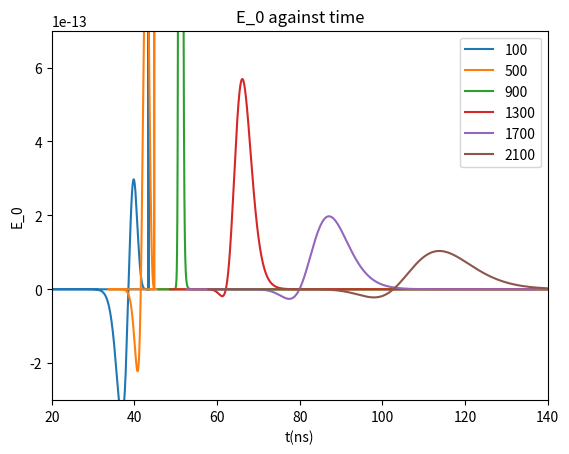
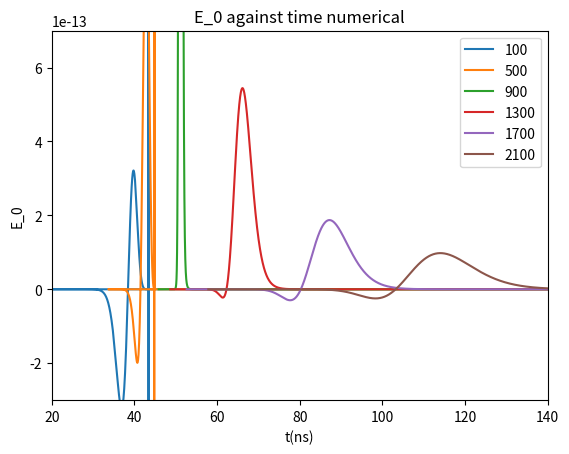

Generate these figures, in order, with matplotlib:
# -*- coding: utf-8 -*-
"""
Created on Tue Dec  8 13:47:16 2020

[redacted]
"""


import  math   as math  
import cmath  as  cmath
import numpy as np
import matplotlib.pyplot as plt
from scipy.optimize import curve_fit


#s = 200
#d = 100
z = np.linspace(100000,1,10000)
#y = np.linspace(-100000,100000, 10000)
#x = np.linspace(-100000,100000, 10000)



hoek = range(80,90,2)
afstanden = range(100, 2200, 400)
lines0 = []
lines1 = []
lines2 = []
lines3 = []
lines4 = []


plt.figure(dpi=100)#Gepasseerde massa
for s in afstanden:
    
    #theta = t * (np.pi/180)
    theta = 80 * (np.pi/180)
    
    h = 1 # m --> hoogte pannenkoek
    
    d = s/(np.cos(theta))
    #s = d * np.cos(theta)
    
    x = d#np.linspace(-d,d,10000)
    yy = d**2 - x**2
    y = np.sqrt(yy)
    xx = d**2 - y**2
    
#    x = 300
#    y = 400
#    d = np.sqrt(x**2 + y**2)
#    s = d*np.cos(theta)
    
    l = (z - d*np.sin(theta))/(np.cos(theta))
    ctpi = -l
    C = 1.168 * 10**(-4) #m
    R = 6300 * 10**3 #m
    rho_0 = 1168
    a = -R + (l**2 + R**2 + 2*R*l* np.cos(theta))**0.5 
    rho = rho_0 * np.exp(-C*a) #meter
    k = 0.226*rho_0*10**(-6)
    n = 1 + (0.226*rho_0*10**(-6))/(l*C*np.cos(theta)) - (0.226*rho_0*10**(-6)*np.exp(-C*l*np.cos(theta)))/(l*C*np.cos(theta))# 10**(-6) is voor de van meter naar centimeter --> n is dimensie loos

    #s = d * np.cos(theta)

    cti = n * ((-ctpi)**2 + s**2)**0.5 + ctpi
    an = (k/((-ctpi)**2 * C * np.cos(theta))) * (1 - np.exp(C * ctpi * np.cos(theta))) + k/ctpi * np.exp(C * ctpi * np.cos(theta))
    acti_1 = an * ((-ctpi)**2 + s**2)**0.5
    acti_2 = n * (ctpi / (((-ctpi)**2 + s**2)**0.5))
    acti_3 = 1
    acti = acti_1 + acti_2 + acti_3
    D = acti
    
    X = (1168/(C * np.cos(theta))) * np.exp(-C * l * np.cos(theta)) * 10**(-4) # macht voor per centimeter


    #Bepaling shower maximum L
    X_max = 700 #* 10**4
    L_max = (np.log(rho_0 / (C * X_max * np.cos(theta))))/(C * np.cos(theta))
    Z_max = L_max * np.cos(theta) + d*np.sin(theta)
    n_L = 1 + (0.226*rho_0*10**(-6))/(L_max*C*np.cos(theta)) - (0.226*rho_0*10**(-6)*np.exp(-C*L_max*np.cos(theta)))/(L_max*C*np.cos(theta))
    an_L = (k/((-(-L_max))**2 * C * np.cos(theta))) * (1 - np.exp(C * (-L_max) * np.cos(theta))) + k/(-L_max) * np.exp(C * (-L_max) * np.cos(theta))
    acti_1_L = an_L * ((-(-L_max))**2 + s**2)**0.5
    acti_2_L = n_L * ((-L_max) / (((-(-L_max))**2 + s**2)**0.5))
    acti_3_L = 1
    acti_L = np.abs(acti_1_L + acti_2_L + acti_3_L)
    
    #Number of particles distribution N
    Ep = 10**19 # eV
    Ne = 6 * (Ep / 10**10)
    
    X_0 = 36.7# * 10**4 # g/m2
    S = (3*X/X_0)/(X/X_0 + 2 * (X_max/X_0))
    Ft = np.exp((X - X_max - 1.5 * X * np.log(S))/X_0)
    b = 1
    L = 3.9 #m
    Fp = (h**b) * np.exp(-2*h/L) * (4/L**2)
    N = Ne * Ft * Fp
    
    # Charge excess potential
    epsilon = 0.6
    Cx = 0.15+0.15*(rho/1225)**epsilon
    A_0 = (Cx*N)/D
    
    # Geomagnetic potential
    alpha = 1
    v_0 = 0.02 #c
    v_z = 0.04
    v = v_0 + (v_z - v_0)*(1 - (rho/1225))**alpha
    A_x = (v*N)/D
    
    #verhouding Charge excess en geomagnetic
    CG = Cx/v#A_0/A_x
   
    #bepalen dA0/dx 
    k2 = 0.15 * (1/1225)**epsilon
    alx = -(x*np.sin(theta))/(d*np.cos(theta))
    asx = (x*np.cos(theta))/d
    c = 3 * 10**8
    atx = (x*np.sin(theta))/(np.cos(theta)*d)
    #atx = (-2*n**3 * s + n)/((2 - 2*(n/c)**2) * np.sqrt(-s**2 + n**2 * s**2 - (cti/c)**2)) * asx
    
    arho_l = ((-rho_0**epsilon * epsilon *C*(l+R*np.cos(theta)))/((l**2 + R**2 + 2*R*l* np.cos(theta))**0.5)) * np.exp(-epsilon*C*a) 
    aCx = k2*arho_l*alx
    
    aXl = -rho_0*np.exp(-C*l*np.cos(theta))*10**(-4)
    aXt = rho_0 * np.exp(C*ctpi*np.cos(theta)) * 10**(-4)
    #aNX = Ne*Fp*(-(np.exp((-(3*X*np.log((3*X)/(X_0*(X/X_0+(2*X_max)/X_0))))/2+X-X_max)/X_0)*((3*X+6*X_max)*np.log((3*X)/(X_0*(X/X_0+(2*X_max)/X_0)))-2*X+2*X_max))/(2*X_0*(X+2*X_max)))
    aNX = Ne*Fp*((np.exp((-(3*X*np.log((3*X)/(X_0*(X/X_0+(2*X_max)/X_0))))/2+X-X_max)/X_0)*((3*X+6*X_max)*np.log((3*X)/(X_0*(X/X_0+(2*X_max)/X_0)))-2*X+2*X_max))/(2*X_0*(X+2*X_max)))
    aNx = aNX*aXl*alx

    
    aCxNx = aCx*N + aNx*Cx
    
    aant = np.exp(C*ctpi*np.cos(theta)) * ((2*k)/(ctpi**3*C*np.cos(theta)) - (2*k)/(ctpi**2) + (k*C*np.cos(theta))/(ctpi)) - (2*k)/(ctpi**3 * C*np.cos(theta))
    asqrtx = (1)/(2*((-ctpi)**2 + s**2)**0.5) *(2*ctpi*atx + 2*s*asx)
    #aD_1x = (((-ctpi)**2 + s**2)**0.5 * aant * atx + an*asqrtx)
    aD_1x = -(((-ctpi)**2 + s**2)**0.5 * aant * atx + an*asqrtx)
    asqrt_1x = atx* (1)/(((-ctpi)**2 + s**2)**(1/2)) + ((-1)/(2*((-ctpi)**2 + s**2)**(3/2)) *(2*ctpi*atx + 2*s*asx)) * ctpi 
    #aD_2x = (an*(ctpi / (((-ctpi)**2 + s**2)**0.5)) * atx + asqrt_1x * n)
    aD_2x = -(an*(ctpi / (((-ctpi)**2 + s**2)**0.5)) * atx + asqrt_1x * n)
    aDx = aD_1x + aD_2x
    a1_Dx = (-1/(D**2))*aDx
    
    aA_0 = aCxNx * (1)/(D) + a1_Dx * (Cx * N)
    E_0 = aA_0
    #E_0 = -0.7500000000e-1 * (rho_0 * np.exp(-C * (-R + ((z - d * np.sin(theta)) ** 2 / np.cos(theta) ** 2 + R ** 2 + 2 * R * (z - d * np.sin(theta))) ** 0.5e0)) / 1225) ** epsilon * epsilon * C * ((z - d * np.sin(theta)) ** 2 / np.cos(theta) ** 2 + R ** 2 + 2 * R * (z - d * np.sin(theta))) ** (-0.5e0) * (-2 * (z - d * np.sin(theta)) / np.cos(theta) ** 2 * np.sin(theta) - 2 * R * np.sin(theta)) * Ne * Fp * np.exp((0.73e2 / 0.625e3 / C / np.cos(theta) * np.exp(-C * (z - d * np.sin(theta))) - X_max - 0.1752000000e0 / C / np.cos(theta) * np.exp(-C * (z - d * np.sin(theta))) * np.log(0.219e3 / 0.625e3 / C / np.cos(theta) * np.exp(-C * (z - d * np.sin(theta))) / X_0 / (0.73e2 / 0.625e3 / C / np.cos(theta) * np.exp(-C * (z - d * np.sin(theta))) / X_0 + 2 * X_max / X_0))) / X_0) / ((k / (z - d * np.sin(theta)) ** 2 * np.cos(theta) / C * (1 - np.exp(-C * (z - d * np.sin(theta)))) - k / (z - d * np.sin(theta)) * np.cos(theta) * np.exp(C * theta)) * ((z - d * np.sin(theta)) ** 2 / np.cos(theta) ** 2 + d ** 2 * np.cos(theta) ** 2) ** 0.5e0 - (1 + 0.2260000000e-6 * rho_0 / (z - d * np.sin(theta)) / C - 0.2260000000e-6 * rho_0 * np.exp(-C * (z - d * np.sin(theta))) / (z - d * np.sin(theta)) / C) * (z - d * np.sin(theta)) / np.cos(theta) * ((z - d * np.sin(theta)) ** 2 / np.cos(theta) ** 2 + d ** 2 * np.cos(theta) ** 2) ** (-0.5e0) + 1) + (0.15e0 + 0.15e0 * (rho_0 * np.exp(-C * (-R + ((z - d * np.sin(theta)) ** 2 / np.cos(theta) ** 2 + R ** 2 + 2 * R * (z - d * np.sin(theta))) ** 0.5e0)) / 1225) ** epsilon) * Ne * Fp * (0.73e2 / 0.625e3 / np.cos(theta) * np.sin(theta) * np.exp(-C * (z - d * np.sin(theta))) - 0.1752000000e0 / np.cos(theta) * np.sin(theta) * np.exp(-C * (z - d * np.sin(theta))) * np.log(0.219e3 / 0.625e3 / C / np.cos(theta) * np.exp(-C * (z - d * np.sin(theta))) / X_0 / (0.73e2 / 0.625e3 / C / np.cos(theta) * np.exp(-C * (z - d * np.sin(theta))) / X_0 + 2 * X_max / X_0)) - 0.5000000000e0 * (0.219e3 / 0.625e3 / np.cos(theta) * np.sin(theta) * np.exp(-C * (z - d * np.sin(theta))) / X_0 / (0.73e2 / 0.625e3 / C / np.cos(theta) * np.exp(-C * (z - d * np.sin(theta))) / X_0 + 2 * X_max / X_0) - 0.15987e5 / 0.390625e6 / C / np.cos(theta) ** 2 * np.exp(-C * (z - d * np.sin(theta))) ** 2 / X_0 ** 2 / (0.73e2 / 0.625e3 / C / np.cos(theta) * np.exp(-C * (z - d * np.sin(theta))) / X_0 + 2 * X_max / X_0) ** 2 * np.sin(theta)) * X_0 * (0.73e2 / 0.625e3 / C / np.cos(theta) * np.exp(-C * (z - d * np.sin(theta))) / X_0 + 2 * X_max / X_0)) / X_0 * np.exp((0.73e2 / 0.625e3 / C / np.cos(theta) * np.exp(-C * (z - d * np.sin(theta))) - X_max - 0.1752000000e0 / C / np.cos(theta) * np.exp(-C * (z - d * np.sin(theta))) * np.log(0.219e3 / 0.625e3 / C / np.cos(theta) * np.exp(-C * (z - d * np.sin(theta))) / X_0 / (0.73e2 / 0.625e3 / C / np.cos(theta) * np.exp(-C * (z - d * np.sin(theta))) / X_0 + 2 * X_max / X_0))) / X_0) / ((k / (z - d * np.sin(theta)) ** 2 * np.cos(theta) / C * (1 - np.exp(-C * (z - d * np.sin(theta)))) - k / (z - d * np.sin(theta)) * np.cos(theta) * np.exp(C * theta)) * ((z - d * np.sin(theta)) ** 2 / np.cos(theta) ** 2 + d ** 2 * np.cos(theta) ** 2) ** 0.5e0 - (1 + 0.2260000000e-6 * rho_0 / (z - d * np.sin(theta)) / C - 0.2260000000e-6 * rho_0 * np.exp(-C * (z - d * np.sin(theta))) / (z - d * np.sin(theta)) / C) * (z - d * np.sin(theta)) / np.cos(theta) * ((z - d * np.sin(theta)) ** 2 / np.cos(theta) ** 2 + d ** 2 * np.cos(theta) ** 2) ** (-0.5e0) + 1) - (0.15e0 + 0.15e0 * (rho_0 * np.exp(-C * (-R + ((z - d * np.sin(theta)) ** 2 / np.cos(theta) ** 2 + R ** 2 + 2 * R * (z - d * np.sin(theta))) ** 0.5e0)) / 1225) ** epsilon) * Ne * Fp * np.exp((0.73e2 / 0.625e3 / C / np.cos(theta) * np.exp(-C * (z - d * np.sin(theta))) - X_max - 0.1752000000e0 / C / np.cos(theta) * np.exp(-C * (z - d * np.sin(theta))) * np.log(0.219e3 / 0.625e3 / C / np.cos(theta) * np.exp(-C * (z - d * np.sin(theta))) / X_0 / (0.73e2 / 0.625e3 / C / np.cos(theta) * np.exp(-C * (z - d * np.sin(theta))) / X_0 + 2 * X_max / X_0))) / X_0) / ((k / (z - d * np.sin(theta)) ** 2 * np.cos(theta) / C * (1 - np.exp(-C * (z - d * np.sin(theta)))) - k / (z - d * np.sin(theta)) * np.cos(theta) * np.exp(C * theta)) * ((z - d * np.sin(theta)) ** 2 / np.cos(theta) ** 2 + d ** 2 * np.cos(theta) ** 2) ** 0.5e0 - (1 + 0.2260000000e-6 * rho_0 / (z - d * np.sin(theta)) / C - 0.2260000000e-6 * rho_0 * np.exp(-C * (z - d * np.sin(theta))) / (z - d * np.sin(theta)) / C) * (z - d * np.sin(theta)) / np.cos(theta) * ((z - d * np.sin(theta)) ** 2 / np.cos(theta) ** 2 + d ** 2 * np.cos(theta) ** 2) ** (-0.5e0) + 1) ** 2 * ((2 * k / (z - d * np.sin(theta)) ** 3 * np.cos(theta) / C * (1 - np.exp(-C * (z - d * np.sin(theta)))) * np.sin(theta) - k / (z - d * np.sin(theta)) ** 2 * np.cos(theta) * np.sin(theta) * np.exp(-C * (z - d * np.sin(theta))) - k / (z - d * np.sin(theta)) ** 2 * np.cos(theta) * np.exp(C * theta) * np.sin(theta)) * ((z - d * np.sin(theta)) ** 2 / np.cos(theta) ** 2 + d ** 2 * np.cos(theta) ** 2) ** 0.5e0 + 0.5e0 * (k / (z - d * np.sin(theta)) ** 2 * np.cos(theta) / C * (1 - np.exp(-C * (z - d * np.sin(theta)))) - k / (z - d * np.sin(theta)) * np.cos(theta) * np.exp(C * theta)) * ((z - d * np.sin(theta)) ** 2 / np.cos(theta) ** 2 + d ** 2 * np.cos(theta) ** 2) ** (-0.5e0) * (-2 * (z - d * np.sin(theta)) / np.cos(theta) ** 2 * np.sin(theta) + 2 * d * np.cos(theta) ** 2) - (0.2260000000e-6 * rho_0 / (z - d * np.sin(theta)) ** 2 / C * np.sin(theta) - 0.2260000000e-6 * rho_0 * np.sin(theta) * np.exp(-C * (z - d * np.sin(theta))) / (z - d * np.sin(theta)) - 0.2260000000e-6 * rho_0 * np.exp(-C * (z - d * np.sin(theta))) / (z - d * np.sin(theta)) ** 2 / C * np.sin(theta)) * (z - d * np.sin(theta)) / np.cos(theta) * ((z - d * np.sin(theta)) ** 2 / np.cos(theta) ** 2 + d ** 2 * np.cos(theta) ** 2) ** (-0.5e0) + (1 + 0.2260000000e-6 * rho_0 / (z - d * np.sin(theta)) / C - 0.2260000000e-6 * rho_0 * np.exp(-C * (z - d * np.sin(theta))) / (z - d * np.sin(theta)) / C) * np.sin(theta) / np.cos(theta) * ((z - d * np.sin(theta)) ** 2 / np.cos(theta) ** 2 + d ** 2 * np.cos(theta) ** 2) ** (-0.5e0) + 0.5e0 * (1 + 0.2260000000e-6 * rho_0 / (z - d * np.sin(theta)) / C - 0.2260000000e-6 * rho_0 * np.exp(-C * (z - d * np.sin(theta))) / (z - d * np.sin(theta)) / C) * (z - d * np.sin(theta)) / np.cos(theta) * ((z - d * np.sin(theta)) ** 2 / np.cos(theta) ** 2 + d ** 2 * np.cos(theta) ** 2) ** (-0.15e1) * (-2 * (z - d * np.sin(theta)) / np.cos(theta) ** 2 * np.sin(theta) + 2 * d * np.cos(theta) ** 2))

    e_0 = 55.26349406 # e2⋅GeV−1⋅fm−1
    #e_0 = 8.8541878128 * 10**(-12) # F⋅m−1
    q = 1.6 * 10**(-19)
    #c = 8 * 10**(8)
    schaling = (q)/(4*np.pi*e_0)
    E_0 = schaling * E_0
    
    
    



    
    lines0.append(plt.plot((cti/0.3),E_0)[0])
    #lines0.append(plt.plot(a,aD)[0])
    #lines0.append(plt.plot(a,atx)[0])



plt.legend(lines0, afstanden)
#plt.plot(x,l)
#plt.yscale("log")
#plt.xscale("log")
plt.ylim([-3e-13,7e-13])
plt.xlim([20,140])
#plt.xlim([0,50000])
plt.title("E_0 against time")
plt.xlabel("t(ns)")
plt.ylabel("E_0")
plt.show()


plt.figure(dpi=100)#Gepasseerde massa
for s in afstanden:
    
    #theta = t * (np.pi/180)
    theta = 80 * (np.pi/180)
    
    delta = 1
    
    h = 1 # m --> hoogte pannenkoek
    
    d = s/(np.cos(theta))
    d_d = d + delta
    s_d = d_d * np.cos(theta)
    #s = d * np.cos(theta)
    
    
    x = d#np.linspace(-d,d,10000)
    x_d = x + delta
    
    yy = d**2 - x**2
    y = np.sqrt(yy)
    xx = d**2 - y**2
    
#    x = 300
#    y = 400
#    d = np.sqrt(x**2 + y**2)
#    s = d*np.cos(theta)
    
    l = (z - d*np.sin(theta))/(np.cos(theta))
    l_d = (z - d_d*np.sin(theta))/(np.cos(theta))
    ctpi = -l
    ctpi_d = -l_d
    C = 1.168 * 10**(-4) #m
    R = 6300 * 10**3 #m
    rho_0 = 1168
    a = -R + (l**2 + R**2 + 2*R*l* np.cos(theta))**0.5 
    a_d = -R + (l_d**2 + R**2 + 2*R*l_d* np.cos(theta))**0.5
    rho = rho_0 * np.exp(-C*a) #meter
    rho_d = rho_0 * np.exp(-C*a_d) #meter
    k = 0.226*rho_0*10**(-6)
    n = 1 + (0.226*rho_0*10**(-6))/(l*C*np.cos(theta)) - (0.226*rho_0*10**(-6)*np.exp(-C*l*np.cos(theta)))/(l*C*np.cos(theta))# 10**(-6) is voor de van meter naar centimeter --> n is dimensie loos
    n_d = 1 + (0.226*rho_0*10**(-6))/(l_d*C*np.cos(theta)) - (0.226*rho_0*10**(-6)*np.exp(-C*l_d*np.cos(theta)))/(l_d*C*np.cos(theta))

    #s = d * np.cos(theta)

    cti = n * ((-ctpi)**2 + s**2)**0.5 + ctpi
    cti_d = n_d * ((-ctpi_d)**2 + s_d**2)**0.5 + ctpi_d
    an = (k/((-ctpi)**2 * C * np.cos(theta))) * (1 - np.exp(C * ctpi * np.cos(theta))) + k/ctpi * np.exp(C * ctpi * np.cos(theta))
    an_d = (k/((-ctpi_d)**2 * C * np.cos(theta))) * (1 - np.exp(C * ctpi_d * np.cos(theta))) + k/ctpi_d * np.exp(C * ctpi_d * np.cos(theta))
    acti_1 = an * ((-ctpi)**2 + s**2)**0.5
    acti_1_d = an_d * ((-ctpi_d)**2 + s_d**2)**0.5
    acti_2 = n * (ctpi / (((-ctpi)**2 + s**2)**0.5))
    acti_2_d = n_d * (ctpi_d / (((-ctpi_d)**2 + s_d**2)**0.5))
    acti_3 = 1
    acti = acti_1 + acti_2 + acti_3
    acti_d = acti_1_d + acti_2_d + acti_3
    D = acti
    D_d = acti_d
    
    X = (1168/(C * np.cos(theta))) * np.exp(-C * l * np.cos(theta)) * 10**(-4) # macht voor per centimeter
    X_d = (1168/(C * np.cos(theta))) * np.exp(-C * l_d * np.cos(theta)) * 10**(-4)


    #Bepaling shower maximum L
    X_max = 700 #* 10**4
    L_max = (np.log(rho_0 / (C * X_max * np.cos(theta))))/(C * np.cos(theta))
    Z_max = L_max * np.cos(theta) + d*np.sin(theta)
    n_L = 1 + (0.226*rho_0*10**(-6))/(L_max*C*np.cos(theta)) - (0.226*rho_0*10**(-6)*np.exp(-C*L_max*np.cos(theta)))/(L_max*C*np.cos(theta))
    an_L = (k/((-(-L_max))**2 * C * np.cos(theta))) * (1 - np.exp(C * (-L_max) * np.cos(theta))) + k/(-L_max) * np.exp(C * (-L_max) * np.cos(theta))
    acti_1_L = an_L * ((-(-L_max))**2 + s**2)**0.5
    acti_2_L = n_L * ((-L_max) / (((-(-L_max))**2 + s**2)**0.5))
    acti_3_L = 1
    acti_L = np.abs(acti_1_L + acti_2_L + acti_3_L)
    
    #Number of particles distribution N
    Ep = 10**19 # eV
    Ne = 6 * (Ep / 10**10)
    
    X_0 = 36.7# * 10**4 # g/m2
    S = (3*X/X_0)/(X/X_0 + 2 * (X_max/X_0))
    S_d = (3*X_d/X_0)/(X_d/X_0 + 2 * (X_max/X_0))
    Ft = np.exp((X - X_max - 1.5 * X * np.log(S))/X_0)
    Ft_d = np.exp((X_d - X_max - 1.5 * X_d * np.log(S_d))/X_0)
    b = 1
    L = 3.9 #m
    Fp = (h**b) * np.exp(-2*h/L) * (4/L**2)
    N = Ne * Ft * Fp
    N_d = Ne * Ft_d * Fp
    
    # Charge excess potential
    epsilon = 0.6
    Cx = 0.15+0.15*(rho/1225)**epsilon
    Cx_d = 0.15+0.15*(rho_d/1225)**epsilon
    A_0 = (Cx*N)/D
    A_0_d = (Cx_d*N_d)/D_d
    
    # Geomagnetic potential
    alpha = 1
    v_0 = 0.02 #c
    v_z = 0.04
    v = v_0 + (v_z - v_0)*(1 - (rho/1225))**alpha
    A_x = (v*N)/D
    
    #verhouding Charge excess en geomagnetic
    CG = Cx/v#A_0/A_x
   
    #bepalen dA0/dx 
    E_0 = (A_0 - A_0_d)/(delta)
    aN = (N - N_d)/(delta)
    aD = (D - D_d)/(delta)
    aCx = (Cx - Cx_d)/(delta)
    aCxN = (Cx*N - Cx_d * N_d)/delta
    a1_Dx = (1/D - 1/D_d)/delta
    aD1 = (acti_1 - acti_1_d)/delta
    aD2 = (acti_2 - acti_2_d)/delta
    
    e_0 = 55.26349406 # e2⋅GeV−1⋅fm−1
    #e_0 = 8.8541878128 * 10**(-12) # F⋅m−1
    q = 1.6 * 10**(-19)
    schaling = q/(4*np.pi*e_0)
    E_0 = schaling * E_0



    
    lines0.append(plt.plot((cti/0.3),E_0)[0])
    #lines0.append(plt.plot(a,aD)[0])
    #lines0.append(plt.plot(a,atx)[0])



plt.legend(lines0, afstanden)
#plt.plot(x,l)
#plt.yscale("log")
#plt.xscale("log")
plt.ylim([-3e-13,7e-13])
plt.xlim([20,140])
#plt.xlim([0,50000])
plt.title("E_0 against time numerical")
plt.xlabel("t(ns)")
plt.ylabel("E_0")
plt.show()

#aCx = -(3*C*epsilon*np.sin(theta)*rho_0**epsilon*x*(np.sin(theta)*d-z-R*np.cos(theta))*np.exp(-C*epsilon*(np.cos(theta)*np.sqrt((z-np.sin(theta)*d)**2/np.cos(theta)**2+(2*R*(z-np.sin(theta)*d))/np.cos(theta)+R**2)-R)))/(20*1225**epsilon*np.cos(theta)*d*np.sqrt((z-np.sin(theta)*d)**2/np.cos(theta)**2+(2*R*(z-np.sin(theta)*d))/np.cos(theta)+R^2))
#aN = -(73*Ne*Fp*np.sin(theta)*x*np.exp((-(219*np.exp(-C*(z-np.sin(theta)*d))*np.log((219*np.exp(-C*(z-np.sin(theta)*d)))/(625*C*X_0*np.cos(theta)*((73*np.exp(-C*(z-np.sin(theta)*d)))/(625*C*X_0*np.cos(theta))+(2*X_max)/X_0))))/(1250*C*np.cos(theta))+(73*np.exp(-C*(z-np.sin(theta)*d)))/(625*C*np.cos(theta))-X_max)/X_0-C*(z-np.sin(theta)*d))*((3750*C*X_max*np.cos(theta)*np.exp(C*(z-np.sin(theta)*d))+219)*np.log((219*np.exp(-C*(z-np.sin(theta)*d)))/(625*C*X_0*np.cos(theta)*((73*np.exp(-C*(z-np.sin(theta)*d)))/(625*C*X_0*np.cos(theta))+(2*X_max)/X_0)))+1250*C*X_max*np.cos(theta)*np.exp(C*(z-np.sin(theta)*d))-146))/(1250*X_0*np.cos(theta)*d*(1250*C*X_max*np.cos(theta)*np.exp(C*(z-np.sin(theta)*d))+73)) 
#aD1 = (2*k*np.cos(theta)*np.sin(theta)*x*(1-np.exp(-C*(z-np.sin(theta)*d))))/(C*d*(z-np.sin(theta)*d)**3)-(k*np.cos(theta)*np.sin(theta)*x*np.exp(-C*(z-np.sin(theta)*d)))/(d*(z-np.sin(theta)*d)**2)
#aD2 = (2*k*np.sin(theta)*x*(1-np.exp(-(k*np.exp(-(C*np.cos(theta)*(z-(np.sin(theta)*d)/np.cos(theta))**2)/np.sqrt((z-(np.sin(theta)*d)/np.cos(theta))**2+np.cos(theta)**2*d**2)))/(z-(np.sin(theta)*d)/np.cos(theta))-C*np.cos(theta)*(z-(np.sin(theta)*d)/np.cos(theta)))))/(C*np.cos(theta)**2*d*(z-(np.sin(theta)*d)/np.cos(theta))**3)-(k*(-(k*((2*C*np.sin(theta)*x*(z-(np.sin(theta)*d)/np.cos(theta)))/(d*np.sqrt((z-(np.sin(theta)*d)/np.cos(theta))**2+np.cos(theta)**2*d**2))+(C*np.cos(theta)*(z-(np.sin(theta)*d)/np.cos(theta))**2*(2*np.cos(theta)**2*x-(2*np.sin(theta)*x*(z-(np.sin(theta)*d)/np.cos(theta)))/(np.cos(theta)*d)))/(2*((z-(np.sin(theta)*d)/np.cos(theta))**2+np.cos(theta)**2*d**2)**(3/2)))*np.exp(-(C*np.cos(theta)*(z-(np.sin(theta)*d)/np.cos(theta))**2)/np.sqrt((z-(np.sin(theta)*d)/np.cos(theta))**2+np.cos(theta)**2*d**2)))/(z-(np.sin(theta)*d)/np.cos(theta))-(k*np.sin(theta)*x*np.exp(-(C*np.cos(theta)*(z-(np.sin(theta)*d)/np.cos(theta))**2)/np.sqrt((z-(np.sin(theta)*d)/np.cos(theta))**2+np.cos(theta)**2*d**2)))/(np.cos(theta)*d*(z-(np.sin(theta)*d)/np.cos(theta))**2)+(C*np.sin(theta)*x)/d)*np.exp(-(k*np.exp(-(C*np.cos(theta)*(z-(np.sin(theta)*d)/np.cos(theta))**2)/np.sqrt((z-(np.sin(theta)*d)/np.cos(theta))**2+np.cos(theta)**2*d**2)))/(z-(np.sin(theta)*d)/np.cos(theta))-C*np.cos(theta)*(z-(np.sin(theta)*d)/np.cos(theta))))/(C*np.cos(theta)*(z-(np.sin(theta)*d)/np.cos(theta))**2)
#aD = (-1)/(D**2) * (aD1 + aD2)
#aCxN = aCx*N + aN*Cx
#aA_0 = aCxN * (1)/(D) + aD * (Cx * N)
#E_0 = aA_0
